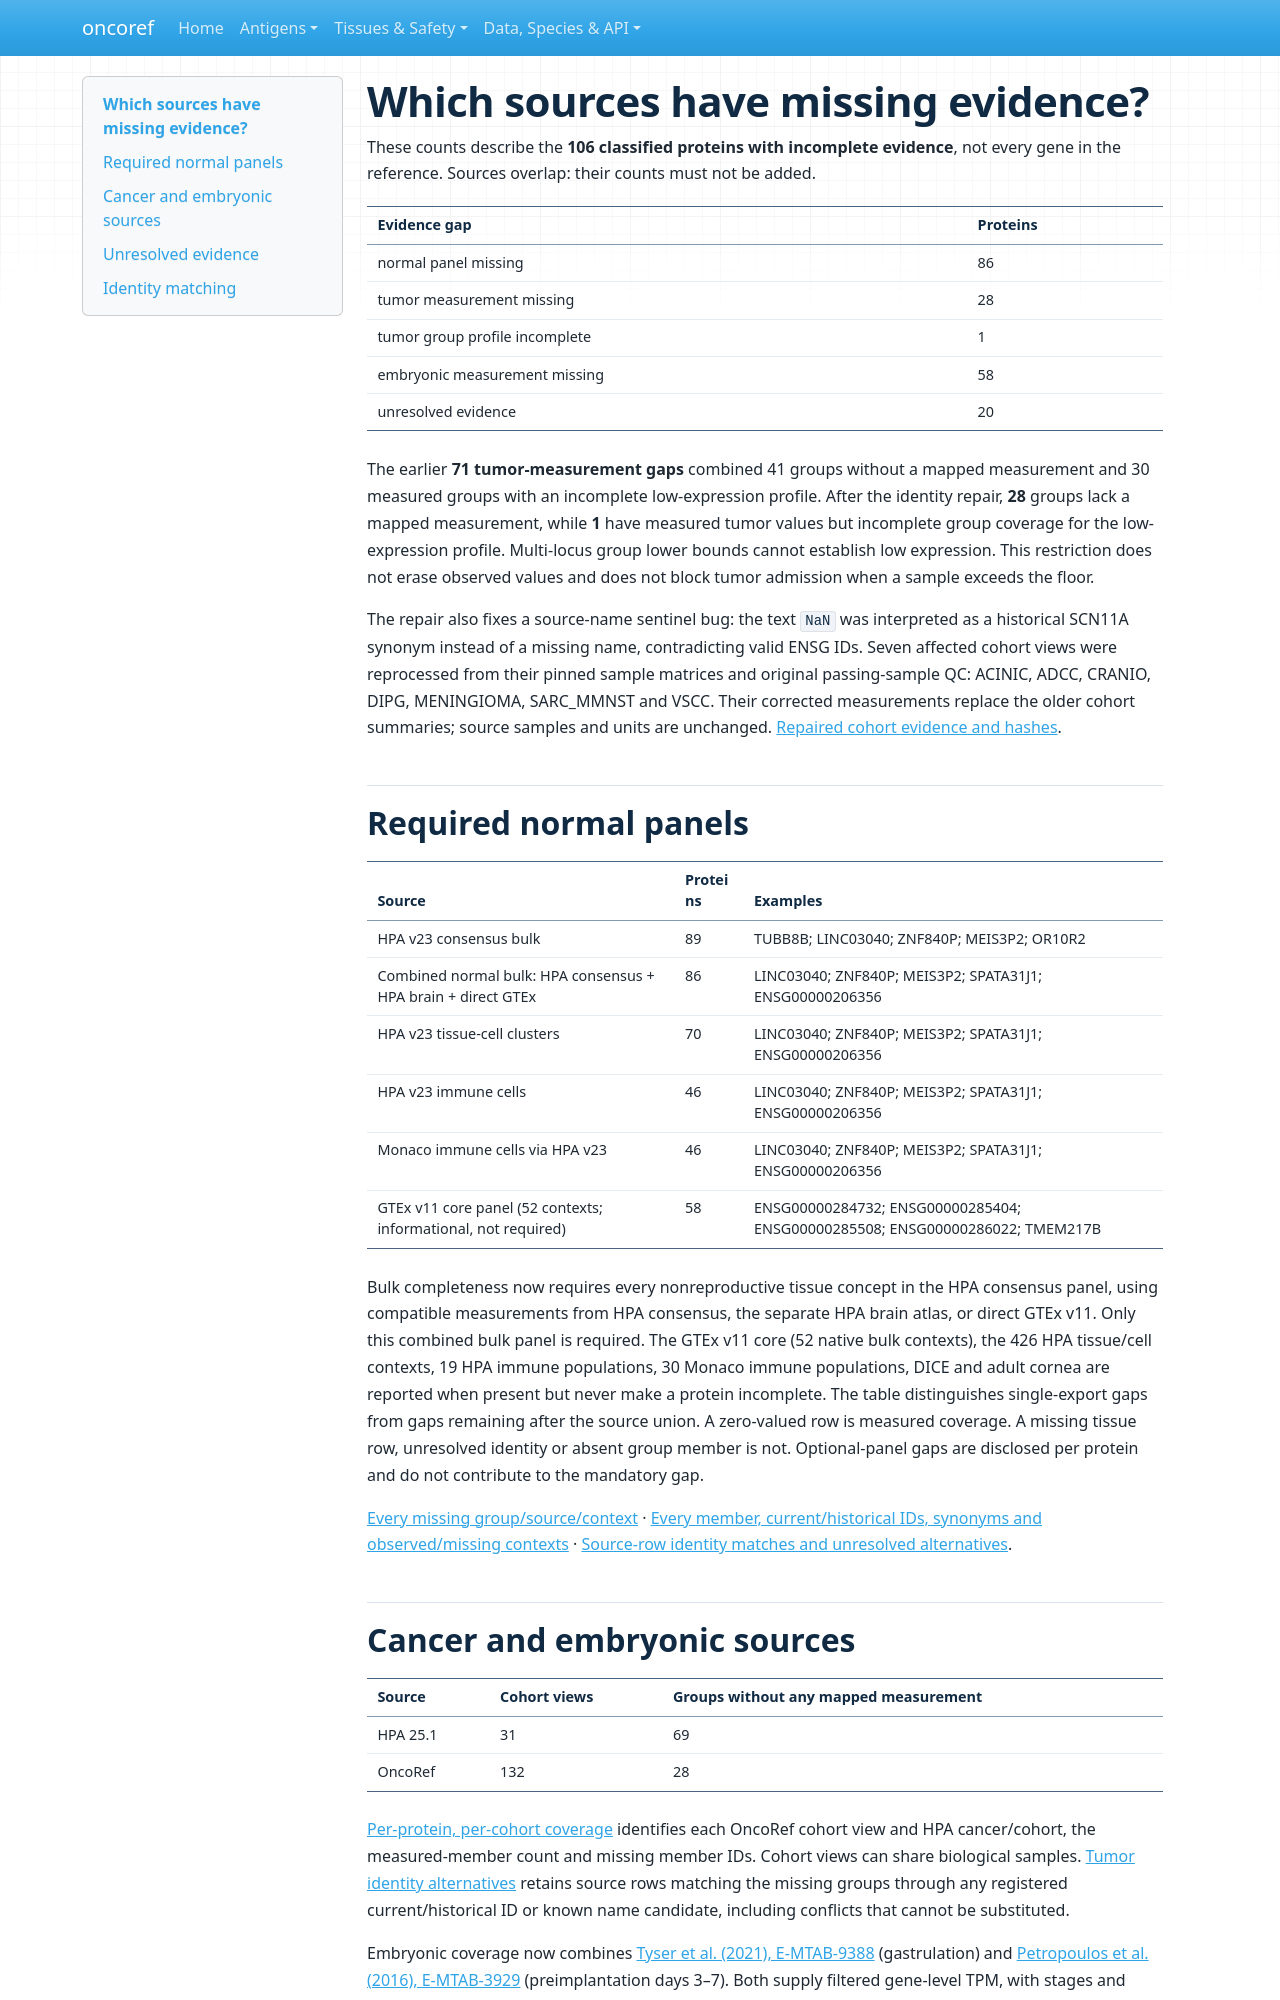

repository: pirl-unc/oncoref · page: audits/cta-source-walkthrough-20261028/coverage/index.html · generator: mkdocs

# Which sources have missing evidence?

These counts describe the **106 classified proteins with incomplete evidence**, not every gene in the reference. Sources overlap: their counts must not be added.

| Evidence gap | Proteins |
| --- | --- |
| normal panel missing | 86 |
| tumor measurement missing | 28 |
| tumor group profile incomplete | 1 |
| embryonic measurement missing | 58 |
| unresolved evidence | 20 |

The earlier **71 tumor-measurement gaps** combined 41 groups without a mapped measurement and 30 measured groups with an incomplete low-expression profile. After the identity repair, **28** groups lack a mapped measurement, while **1** have measured tumor values but incomplete group coverage for the low-expression profile. Multi-locus group lower bounds cannot establish low expression. This restriction does not erase observed values and does not block tumor admission when a sample exceeds the floor.

The repair also fixes a source-name sentinel bug: the text `NaN` was interpreted as a historical SCN11A synonym instead of a missing name, contradicting valid ENSG IDs. Seven affected cohort views were reprocessed from their pinned sample matrices and original passing-sample QC: ACINIC, ADCC, CRANIO, DIPG, MENINGIOMA, SARC_MMNST and VSCC. Their corrected measurements replace the older cohort summaries; source samples and units are unchanged. [Repaired cohort evidence and hashes](../cta-selection-20261028/tumor-identity-repair/manifest.json).

## Required normal panels

| Source | Proteins | Examples |
| --- | --- | --- |
| HPA v23 consensus bulk | 89 | TUBB8B; LINC03040; ZNF840P; MEIS3P2; OR10R2 |
| Combined normal bulk: HPA consensus + HPA brain + direct GTEx | 86 | LINC03040; ZNF840P; MEIS3P2; SPATA31J1; ENSG00000206356 |
| HPA v23 tissue-cell clusters | 70 | LINC03040; ZNF840P; MEIS3P2; SPATA31J1; ENSG00000206356 |
| HPA v23 immune cells | 46 | LINC03040; ZNF840P; MEIS3P2; SPATA31J1; ENSG00000206356 |
| Monaco immune cells via HPA v23 | 46 | LINC03040; ZNF840P; MEIS3P2; SPATA31J1; ENSG00000206356 |
| GTEx v11 core panel (52 contexts; informational, not required) | 58 | ENSG00000284732; ENSG00000285404; ENSG00000285508; ENSG00000286022; TMEM217B |

Bulk completeness now requires every nonreproductive tissue concept in the HPA consensus panel, using compatible measurements from HPA consensus, the separate HPA brain atlas, or direct GTEx v11. Only this combined bulk panel is required. The GTEx v11 core (52 native bulk contexts), the 426 HPA tissue/cell contexts, 19 HPA immune populations, 30 Monaco immune populations, DICE and adult cornea are reported when present but never make a protein incomplete. The table distinguishes single-export gaps from gaps remaining after the source union. A zero-valued row is measured coverage. A missing tissue row, unresolved identity or absent group member is not. Optional-panel gaps are disclosed per protein and do not contribute to the mandatory gap.

[Every missing group/source/context](normal-panel-coverage-gaps.csv.gz) · [Every member, current/historical IDs, synonyms and observed/missing contexts](normal-panel-member-coverage.csv.gz) · [Source-row identity matches and unresolved alternatives](coverage-identity-matches.csv.gz).
